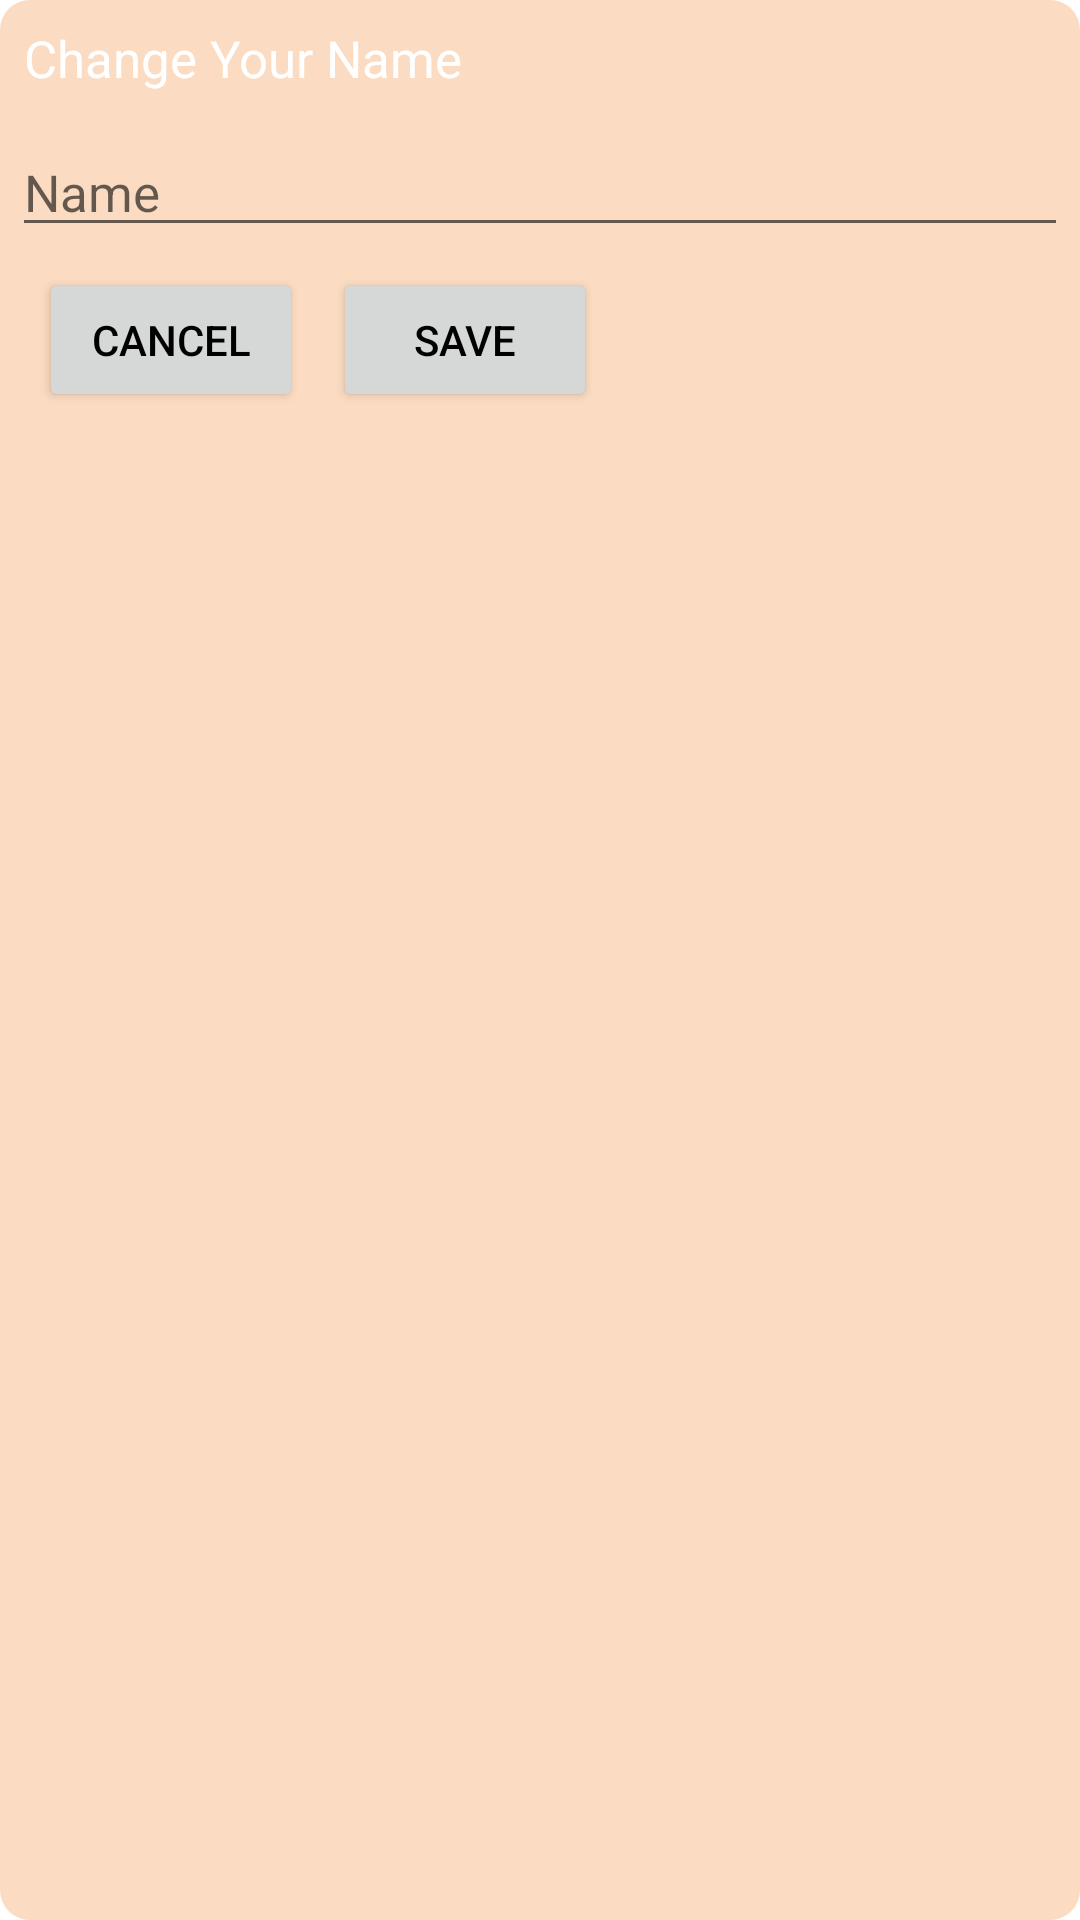

Write the Android layout XML for this screen, with the resource values it uses.
<!-- AndroidManifest.xml: application theme Theme.TellMe -->
<!-- res/layout/fragment_edit_settings.xml -->
<?xml version="1.0" encoding="utf-8"?>
<LinearLayout xmlns:android="http://schemas.android.com/apk/res/android"
    xmlns:app="http://schemas.android.com/apk/res-auto"
    android:layout_width="match_parent"
    android:layout_height="match_parent"
    android:background="@drawable/layout_bg"
    android:layout_margin="2dp"
    android:orientation="vertical">

    
    <LinearLayout
        android:layout_width="match_parent"
        android:layout_height="wrap_content"
        android:foreground="?attr/selectableItemBackground"
        android:orientation="horizontal"
        android:padding="5dp">
        <TextView
            android:textColor="@color/white"
            android:id="@+id/Change_textView"
            android:layout_width="wrap_content"
            android:layout_height="wrap_content"
            android:layout_margin="3dp"
            android:layout_weight="1"
            android:text="Change Your Name"
            android:hint=""
            android:textSize="17sp" />

    </LinearLayout>
    <LinearLayout
        android:layout_width="match_parent"
        android:layout_height="wrap_content"
        android:foreground="?attr/selectableItemBackground"
        android:orientation="horizontal"
        android:padding="2dp">

        <com.google.android.material.textfield.TextInputEditText
            android:id="@+id/changedNameTV"
            android:layout_width="wrap_content"
            android:layout_height="wrap_content"
            android:layout_margin="2dp"
            android:layout_weight="1"
            android:textColor="@color/white"
            android:hint="Name"
            android:textSize="17sp" />

    </LinearLayout>

    <LinearLayout
        android:layout_width="match_parent"
        android:layout_height="wrap_content"
        android:clickable="true"
        android:foreground="?attr/selectableItemBackground"
        android:orientation="horizontal"
        android:padding="3dp">

        <Button
            android:text="Cancel"
            android:layout_width="wrap_content"
            android:id="@+id/CancelButton"
            android:textColor="@color/black"
            android:layout_marginLeft="10dp"

            android:layout_height="wrap_content">

        </Button>

        <Button
            android:id="@+id/SaveButton"
            android:layout_width="wrap_content"
            android:textColor="@color/black"
            android:layout_height="wrap_content"
            android:layout_marginLeft="10dp"
            android:text="Save">

        </Button>



    </LinearLayout>

</LinearLayout>
<!-- resources referenced by this layout -->
<resources>
  <!-- drawable layout_bg (drawable) -->
  <?xml version="1.0" encoding="utf-8"?>
  <shape xmlns:android="http://schemas.android.com/apk/res/android">
      <solid android:color="#FBDCC2"/>
  
      <corners android:radius="10dp"/>
      <padding android:left="0dp" android:top="0dp" android:right="0dp" android:bottom="0dp" />
  </shape>
  <style name="Theme.TellMe" parent="Theme.MaterialComponents.DayNight.DarkActionBar">
          
          <item name="colorPrimary">#FF9800</item>
          <item name="colorPrimaryVariant">#FF5722</item>
          <item name="colorOnPrimary">@color/white</item>
          
          <item name="colorSecondary">@color/teal_200</item>
          <item name="colorSecondaryVariant">@color/teal_700</item>
          <item name="colorOnSecondary">@color/white</item>
          
          <item name="android:statusBarColor" tools:targetApi="l">?attr/colorPrimaryVariant
          </item>
          
      </style>
  <!-- not gathered from this repository: default colours our renderer supplied (Android Studio template values) -->
  <color name="teal_200">#FF03DAC5</color>
  <color name="teal_700">#FF018786</color>
  <color name="black">#FF000000</color>
  <color name="white">#FFFFFFFF</color>
</resources>
